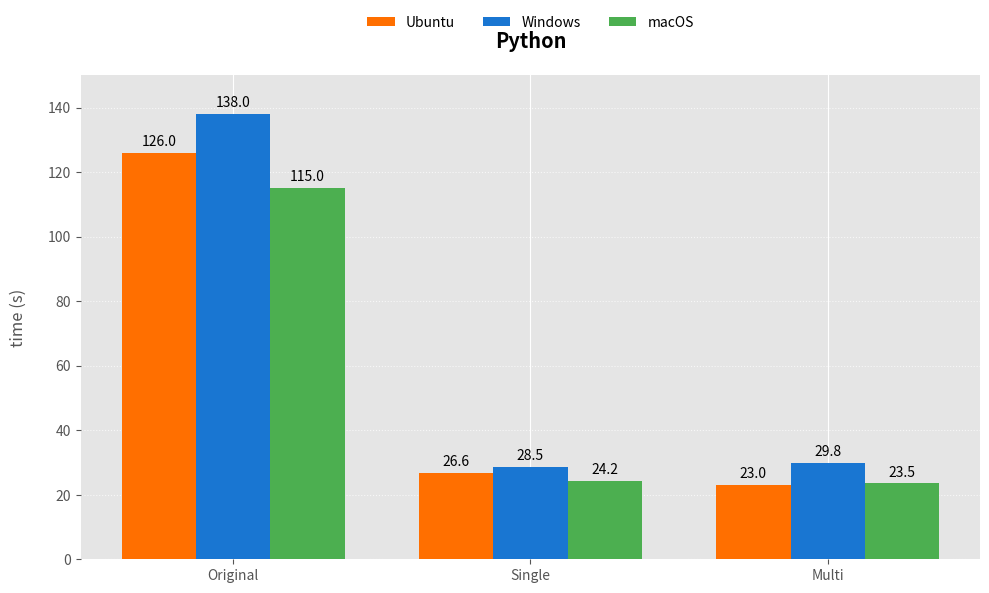

Source code (Python):
import matplotlib.pyplot as plt
import numpy as np

# Python专属数据
data = {
    "Mode": ["Original", "Single", "Multi"],
    "Ubuntu": [126.0, 26.63, 22.97],
    "Windows": [138.0, 28.5, 29.8],
    "macOS": [115.0, 24.2, 23.5]
}

# 可视化配置
plt.style.use('ggplot')
colors = ['#FF6F00', '#1976D2', '#4CAF50']

fig, ax = plt.subplots(figsize=(10,6))
x = np.arange(len(data["Mode"]))
width = 0.25

# 绘制柱状图
for i, (sys, color) in enumerate(zip(['Ubuntu', 'Windows', 'macOS'], colors)):
    ax.bar(x + i*width, data[sys], width, color=color, label=sys)

# 装饰元素
ax.set_title('Python', pad=20, fontweight='bold')
ax.set_xticks(x + width)
ax.set_xticklabels(data["Mode"], rotation=0)
ax.set_ylabel("time (s)", labelpad=15)

# 样式优化
ax.spines[:].set_visible(False)
ax.grid(axis='y', linestyle=':', alpha=0.7)
ax.set_ylim(0, 150)

# 添加数值标签
for bars in ax.containers:
    ax.bar_label(bars, fmt='%.1f', padding=3)

plt.legend(frameon=False, ncol=3, bbox_to_anchor=(0.5, 1.15), loc='upper center')
plt.tight_layout()
# plt.axis('off')  # 关闭全部坐标轴及边框
plt.savefig('python_performance.png', dpi=300, bbox_inches='tight')
plt.show()